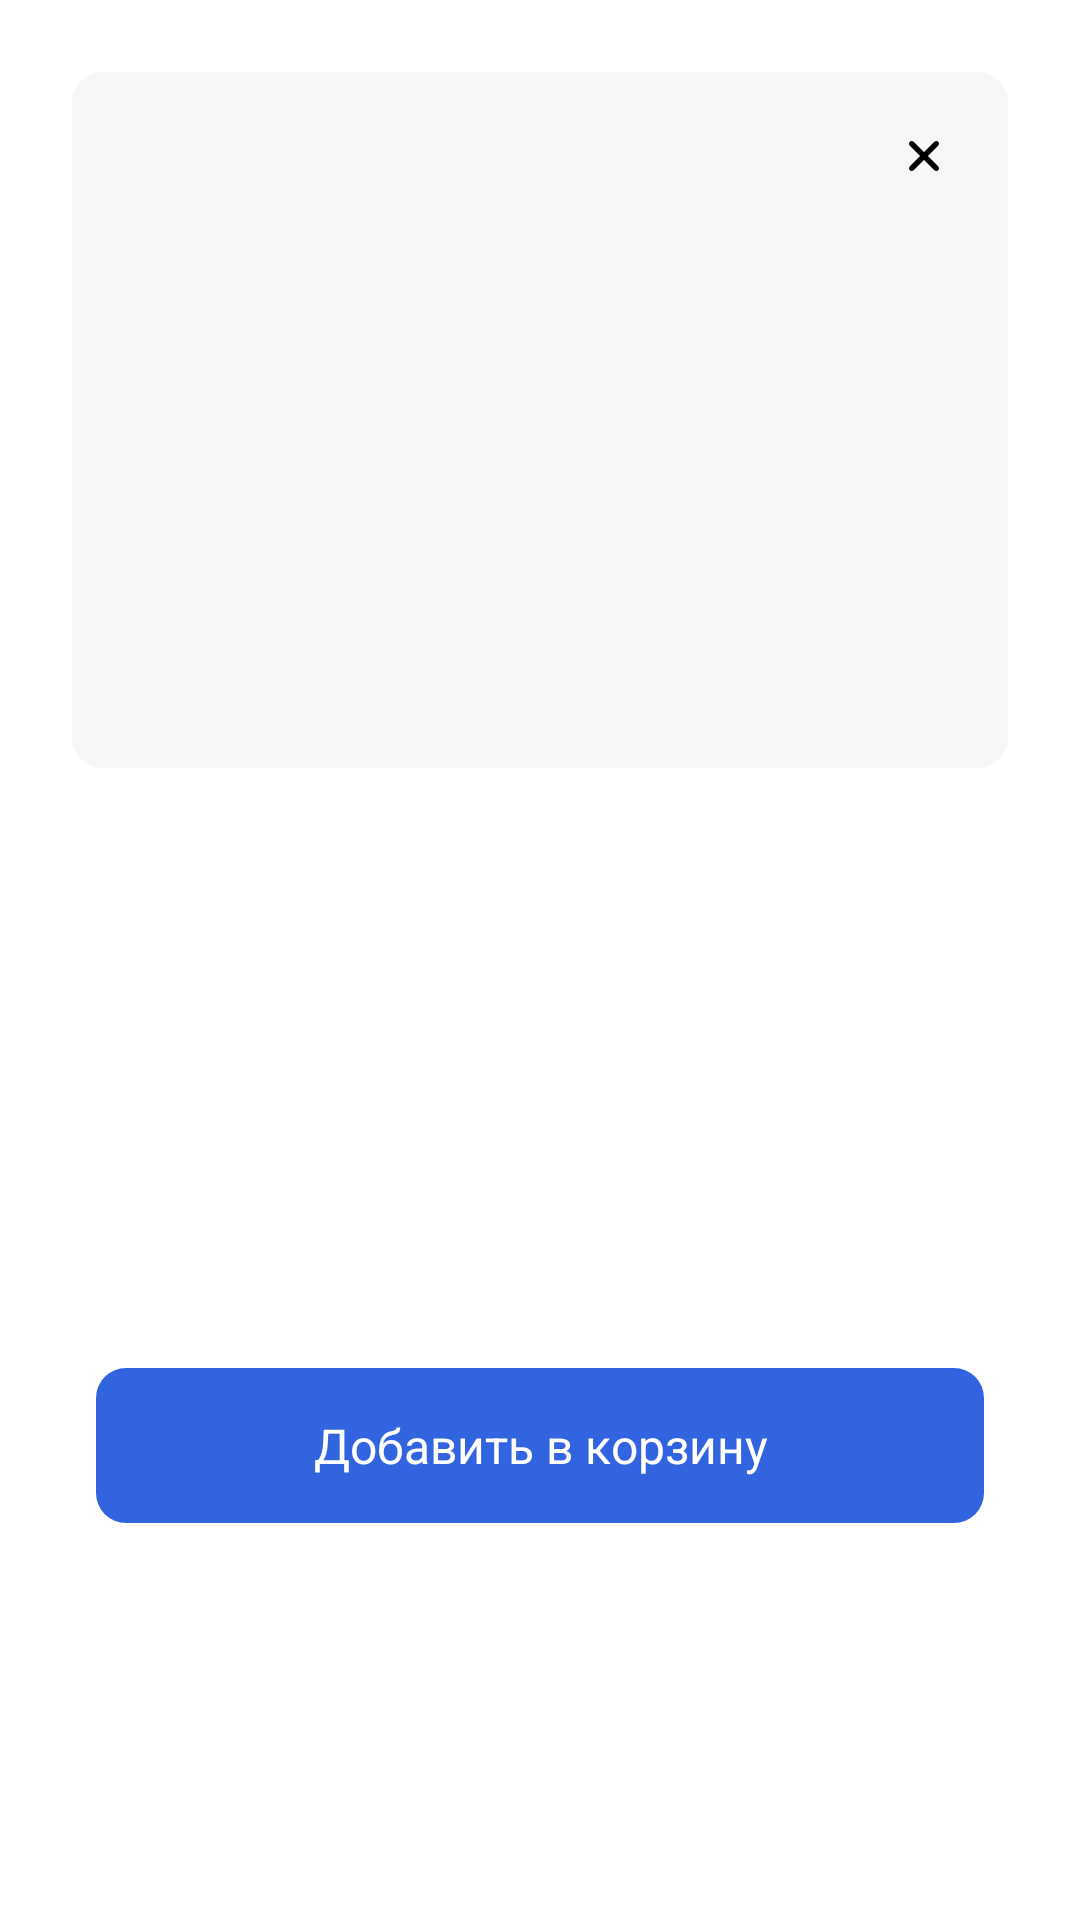

Reconstruct the res/layout file that produces this screen, plus the resources it refers to.
<!-- AndroidManifest.xml: application theme Theme.AppTestProject -->
<!-- res/layout/popup_add_to_cart.xml -->
<?xml version="1.0" encoding="utf-8"?>
<androidx.constraintlayout.widget.ConstraintLayout xmlns:android="http://schemas.android.com/apk/res/android"
    xmlns:app="http://schemas.android.com/apk/res-auto"
    android:layout_width="match_parent"
    android:layout_height="wrap_content"
    android:padding="16dp">

    <ImageView
        android:id="@+id/dishImagePopUp"
        android:layout_width="0dp"
        android:layout_height="232dp"
        android:layout_marginHorizontal="8dp"
        android:layout_marginTop="8dp"
        android:background="@drawable/cornered_shape_10dp"
        android:backgroundTint="@color/color_inactive"
        android:scaleType="centerInside"
        app:layout_constraintEnd_toEndOf="parent"
        app:layout_constraintStart_toStartOf="parent"
        app:layout_constraintTop_toTopOf="parent" />

    <ImageView
        android:id="@+id/closeButton"
        android:layout_width="40dp"
        android:layout_height="40dp"
        android:layout_marginTop="8dp"
        android:layout_marginEnd="8dp"
        android:background="@drawable/cornered_shape_8dp"
        android:padding="8dp"
        app:layout_constraintEnd_toEndOf="@id/dishImagePopUp"
        app:layout_constraintTop_toTopOf="@id/dishImagePopUp"
        app:srcCompat="@drawable/ic_close_button"
        app:tint="@color/black" />

    <ImageView
        android:id="@+id/favButton"
        android:layout_width="40dp"
        android:layout_height="40dp"
        android:layout_marginTop="8dp"
        android:layout_marginEnd="8dp"
        android:background="@drawable/cornered_shape_8dp"
        android:padding="8dp"
        app:layout_constraintEnd_toStartOf="@+id/closeButton"
        app:layout_constraintTop_toTopOf="@id/dishImagePopUp"
        app:srcCompat="@drawable/ic_fav_button"
        app:tint="@color/black" />

    <TextView
        android:id="@+id/dishNameView"
        android:layout_width="0dp"
        android:layout_height="wrap_content"
        android:layout_marginTop="8dp"
        android:fontFamily="@font/sf_pro_display_medium"
        android:textColor="@color/black"
        android:textSize="16sp"
        app:layout_constraintEnd_toEndOf="parent"
        app:layout_constraintStart_toStartOf="parent"
        app:layout_constraintTop_toBottomOf="@+id/dishImagePopUp" />

    <TextView
        android:id="@+id/priceView"
        android:layout_width="wrap_content"
        android:layout_height="wrap_content"
        android:layout_marginTop="8dp"
        android:fontFamily="@font/sf_pro_display_regular"
        android:textColor="@color/black"
        android:textSize="14sp"
        app:layout_constraintStart_toStartOf="@+id/dishNameView"
        app:layout_constraintTop_toBottomOf="@+id/dishNameView" />

    <TextView
        android:id="@+id/weightView"
        android:layout_width="wrap_content"
        android:layout_height="wrap_content"
        android:layout_marginStart="2dp"
        android:layout_marginTop="8dp"
        android:alpha="0.4"
        android:fontFamily="@font/sf_pro_display_regular"
        android:textColor="@color/black"
        android:textSize="14sp"
        app:layout_constraintStart_toEndOf="@+id/priceView"
        app:layout_constraintTop_toBottomOf="@+id/dishNameView" />

    <TextView
        android:id="@+id/descriptionView"
        android:layout_width="wrap_content"
        android:layout_height="wrap_content"
        android:layout_marginTop="8dp"
        android:alpha="0.65"
        android:fontFamily="@font/sf_pro_display_regular"
        android:textColor="@color/black"
        android:textSize="14sp"
        app:layout_constraintStart_toStartOf="@+id/priceView"
        app:layout_constraintTop_toBottomOf="@+id/priceView" />

    <TextView
        android:id="@+id/addToCartButton"
        android:layout_width="0dp"
        android:layout_height="wrap_content"
        android:layout_marginStart="16dp"
        android:layout_marginTop="16dp"
        android:layout_marginEnd="16dp"
        android:layout_marginBottom="16dp"
        android:background="@drawable/cornered_shape_10dp"
        android:backgroundTint="@color/color_active"
        android:gravity="center"
        android:padding="15dp"
        android:text="@string/add_to_cart"
        android:textColor="@color/white"
        android:textSize="16sp"
        app:layout_constraintBottom_toBottomOf="parent"
        app:layout_constraintEnd_toEndOf="parent"
        app:layout_constraintStart_toStartOf="parent"
        app:layout_constraintTop_toBottomOf="@+id/descriptionView" />

</androidx.constraintlayout.widget.ConstraintLayout>
<!-- resources referenced by this layout -->
<resources>
  <color name="black">#FF000000</color>
  <color name="color_active">#3364E0</color>
  <color name="color_inactive">#F8F7F5</color>
  <color name="white">#FFFFFFFF</color>
  <!-- drawable cornered_shape_10dp (drawable) -->
  <shape xmlns:android="http://schemas.android.com/apk/res/android"
      android:shape="rectangle">
      <corners android:radius="10dp" />
      <solid android:color="@color/color_inactive" />
  </shape>
  <!-- drawable ic_close_button (drawable) -->
  <vector xmlns:android="http://schemas.android.com/apk/res/android"
      android:width="24dp"
      android:height="24dp"
      android:viewportWidth="24"
      android:viewportHeight="24">
      <path
          android:fillColor="#000000"
          android:pathData="M16.736,7.264C17.088,7.615 17.088,8.185 16.736,8.536L13.273,12L16.736,15.464C17.059,15.786 17.085,16.292 16.817,16.644L16.736,16.736C16.385,17.088 15.815,17.088 15.464,16.736L12,13.273L8.536,16.736C8.185,17.088 7.615,17.088 7.264,16.736C6.912,16.385 6.912,15.815 7.264,15.464L10.727,12L7.264,8.536C6.941,8.214 6.915,7.709 7.183,7.356L7.264,7.264C7.615,6.912 8.185,6.912 8.536,7.264L12,10.727L15.464,7.264C15.815,6.912 16.385,6.912 16.736,7.264Z" />
  </vector>
  <string name="add_to_cart">Добавить в корзину</string>
  <style name="Theme.AppTestProject" parent="Theme.MaterialComponents.Light.NoActionBar">
          <item name="colorPrimary">@color/color_active</item>
          <item name="colorPrimaryVariant">@color/purple_700</item>
          <item name="colorOnPrimary">@color/white</item>
          <item name="colorPrimaryDark">@color/black</item>
          <item name="colorSecondary">@color/teal_200</item>
          <item name="colorSecondaryVariant">@color/teal_700</item>
          <item name="colorOnSecondary">@color/black</item>
          <item name="android:statusBarColor">@color/white</item>
          <item name="android:windowLightStatusBar">true</item>
      </style>
  <color name="purple_700">#FF3700B3</color>
  <color name="teal_200">#FF03DAC5</color>
  <color name="teal_700">#FF018786</color>
</resources>
